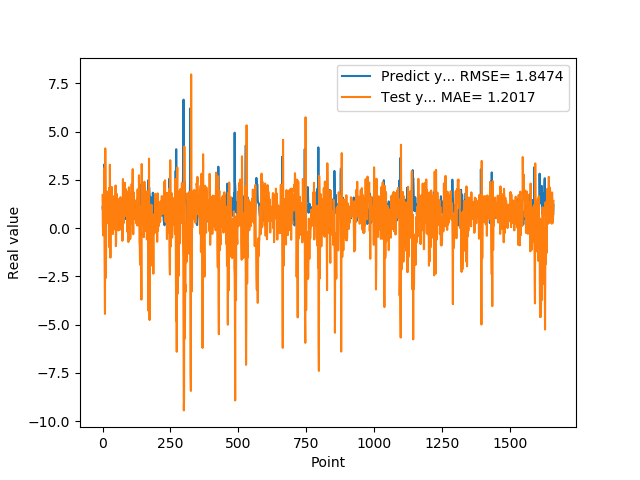

The data file committed next to this chart (first rows):
1.074290990829999792e+00, 1.714261530759815910e+00
9.521890282630000035e-01, 2.756074048032522428e-01
9.879170060160000766e-01, -3.797177823472704383e-01
1.011654973029999960e+00, 9.286065780534178415e-01
0.000000000000000000e+00, 5.055904430892745882e-01
7.643579840659999736e-01, 1.363440059357164724e+00
7.788103222849999119e-01, 3.103950812457723973e+00
3.306220054629999794e+00, -4.753836919516724602e-01
1.055441975589999970e+00, -2.393287436201577911e+00
7.543110251430000801e-01, -4.450069130707252185e+00
7.915459871289999283e-01, 4.125283678450099245e+00
1.409499049189999909e+00, 1.967465375351413304e+00
8.875439763070001042e-01, -2.587560322019859083e+00
6.401469707490000660e-01, -1.070893618979672279e+00
5.082880258560000808e-01, 1.837973275313612209e+00
8.640019893649999450e-01, 1.903104454888472574e+00
5.725920200349999822e-01, 5.708178693310002050e-01
8.469420075419999971e-01, 3.783810981259951856e-01
9.181020259860001032e-01, 1.580157322785292306e+00
7.976629734039999420e-01, 5.824927570624078843e-01
9.608020186419998776e-01, 5.093005209801059197e-01
9.555831551549999192e-01, 1.119077609616040636e+00
3.470349907879999862e-01, 2.286179463118444832e-01
9.546210169789999256e-01, 1.153863715227291697e+00
1.293938040730000072e+00, 2.076839204067698397e+00
5.251880288119999962e-01, -9.972704870488429130e-01
4.773890078070000542e-01, -6.490783751627075826e-02
1.275226235389999907e+00, 3.280330702347184602e+00
8.723750114439999814e-01, 5.738521824904889712e-01
8.355640172959999390e-01, -1.533081233166101898e+00
7.321749925609999377e-01, 1.617651288117824659e+00
7.640249729160000225e-01, 1.445366443007070734e+00
4.072830080990000323e-01, 5.933336315782973269e-01
4.752210080619999610e-01, 1.254004860262040166e+00
8.781340122220000488e-01, 2.128309223673099382e+00
7.414129972460000717e-01, 1.013154691428430398e+00
1.258002042770000051e+00, 1.679778521723535034e-01
1.069700956339999953e+00, 9.422937806980030695e-01
7.274609804150000691e-01, -3.109044000354982407e-01
7.892770171170000459e-01, 8.871551396499310904e-01
6.237750053410000550e-01, 1.641421170047380862e+00
6.914690136910000007e-01, 5.209335433561383955e-01
8.557710051540000640e-01, 1.082841543532054418e+00
7.093830108640000187e-01, 8.556921685128069388e-01
1.014547944070000041e+00, 6.269623264318406886e-01
1.115731000900000103e+00, 1.079705898392559371e+00
4.182830154900000208e-01, -7.441480293273863844e-02
1.002280950550000105e+00, 8.023008803875928407e-01
1.218860983849999968e+00, 2.204678580549942257e+00
1.143296003339999922e+00, -9.373270494059071645e-01
6.528189778330000248e-01, -7.355076867057898093e-01
6.746559739110000731e-01, 1.332136352954531366e+00
6.009536385540000802e-01, 1.776234749108402955e+00
6.694570183749999348e-01, 7.784855020674648074e-01
6.538079977039999990e-01, 8.852180836201396508e-01
7.814120054240000224e-01, 1.187131300114118160e+00
1.206303954120000022e+00, 1.132769723075295998e+00
8.469259738919999725e-01, 3.690880211194429994e-01
8.286409974099999687e-01, -1.242799029995373117e-01
6.482390165329999787e-01, 1.501675928814483862e+00
5.623700022700000023e-01, 1.158313976760039221e+00
... 1,599 more rows
